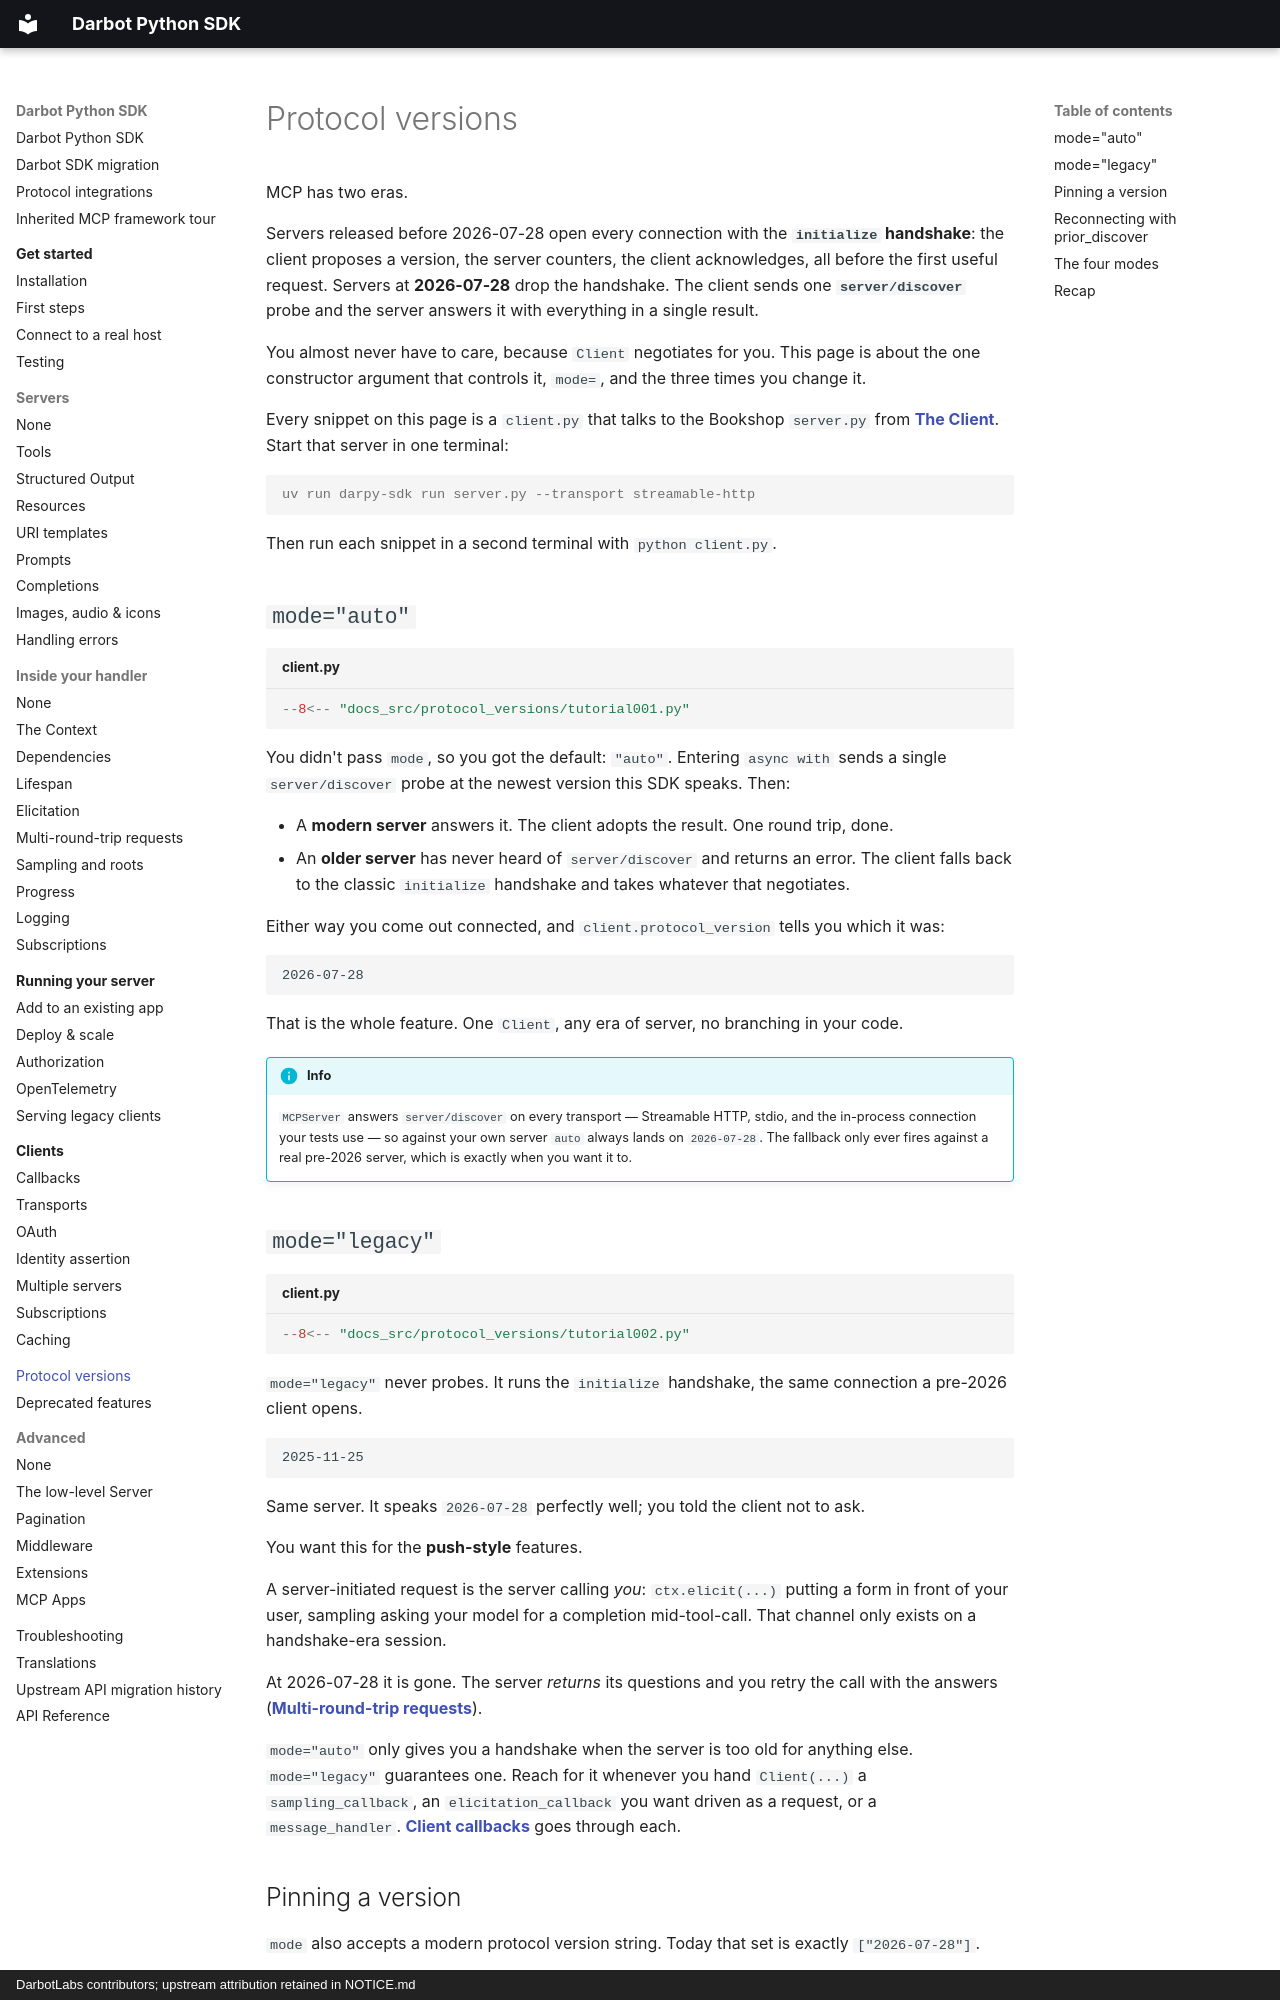

repository: DarbotLM/darpy-sdk · page: protocol-versions/index.html · generator: mkdocs · copyright: DarbotLabs contributors; upstream attribution retained in NOTICE.md

# Protocol versions

MCP has two eras.

Servers released before 2026-07-28 open every connection with the **`initialize` handshake**: the client proposes a version, the server counters, the client acknowledges, all before the first useful request. Servers at **2026-07-28** drop the handshake. The client sends one **`server/discover`** probe and the server answers it with everything in a single result.

You almost never have to care, because `Client` negotiates for you. This page is about the one constructor argument that controls it, `mode=`, and the three times you change it.

Every snippet on this page is a `client.py` that talks to the Bookshop `server.py` from **[The Client](client/index.md)**. Start that server in one terminal:

```console
uv run darpy-sdk run server.py --transport streamable-http
```

Then run each snippet in a second terminal with `python client.py`.

## `mode="auto"`

```python title="client.py" hl_lines="7-8"
--8<-- "docs_src/protocol_versions/tutorial001.py"
```

You didn't pass `mode`, so you got the default: `"auto"`. Entering `async with` sends a single `server/discover` probe at the newest version this SDK speaks. Then:

* A **modern server** answers it. The client adopts the result. One round trip, done.
* An **older server** has never heard of `server/discover` and returns an error. The client falls back to the classic `initialize` handshake and takes whatever that negotiates.

Either way you come out connected, and `client.protocol_version` tells you which it was:

```text
2026-07-28
```

That is the whole feature. One `Client`, any era of server, no branching in your code.

!!! info
    `MCPServer` answers `server/discover` on every transport — Streamable HTTP, stdio, and the
    in-process connection your tests use — so against your own server `auto` always lands on
    `2026-07-28`. The fallback only ever fires against a real pre-2026 server, which is exactly
    when you want it to.

## `mode="legacy"`

```python title="client.py" hl_lines="7"
--8<-- "docs_src/protocol_versions/tutorial002.py"
```

`mode="legacy"` never probes. It runs the `initialize` handshake, the same connection a pre-2026 client opens.

```text
2025-11-25
```

Same server. It speaks `2026-07-28` perfectly well; you told the client not to ask.

You want this for the **push-style** features.

A server-initiated request is the server calling *you*: `ctx.elicit(...)` putting a form in front of your user, sampling asking your model for a completion mid-tool-call. That channel only exists on a handshake-era session.

At 2026-07-28 it is gone. The server *returns* its questions and you retry the call with the answers (**[Multi-round-trip requests](handlers/multi-round-trip.md)**).

`mode="auto"` only gives you a handshake when the server is too old for anything else. `mode="legacy"` guarantees one. Reach for it whenever you hand `Client(...)` a `sampling_callback`, an `elicitation_callback` you want driven as a request, or a `message_handler`. **[Client callbacks](client/callbacks.md)** goes through each.
